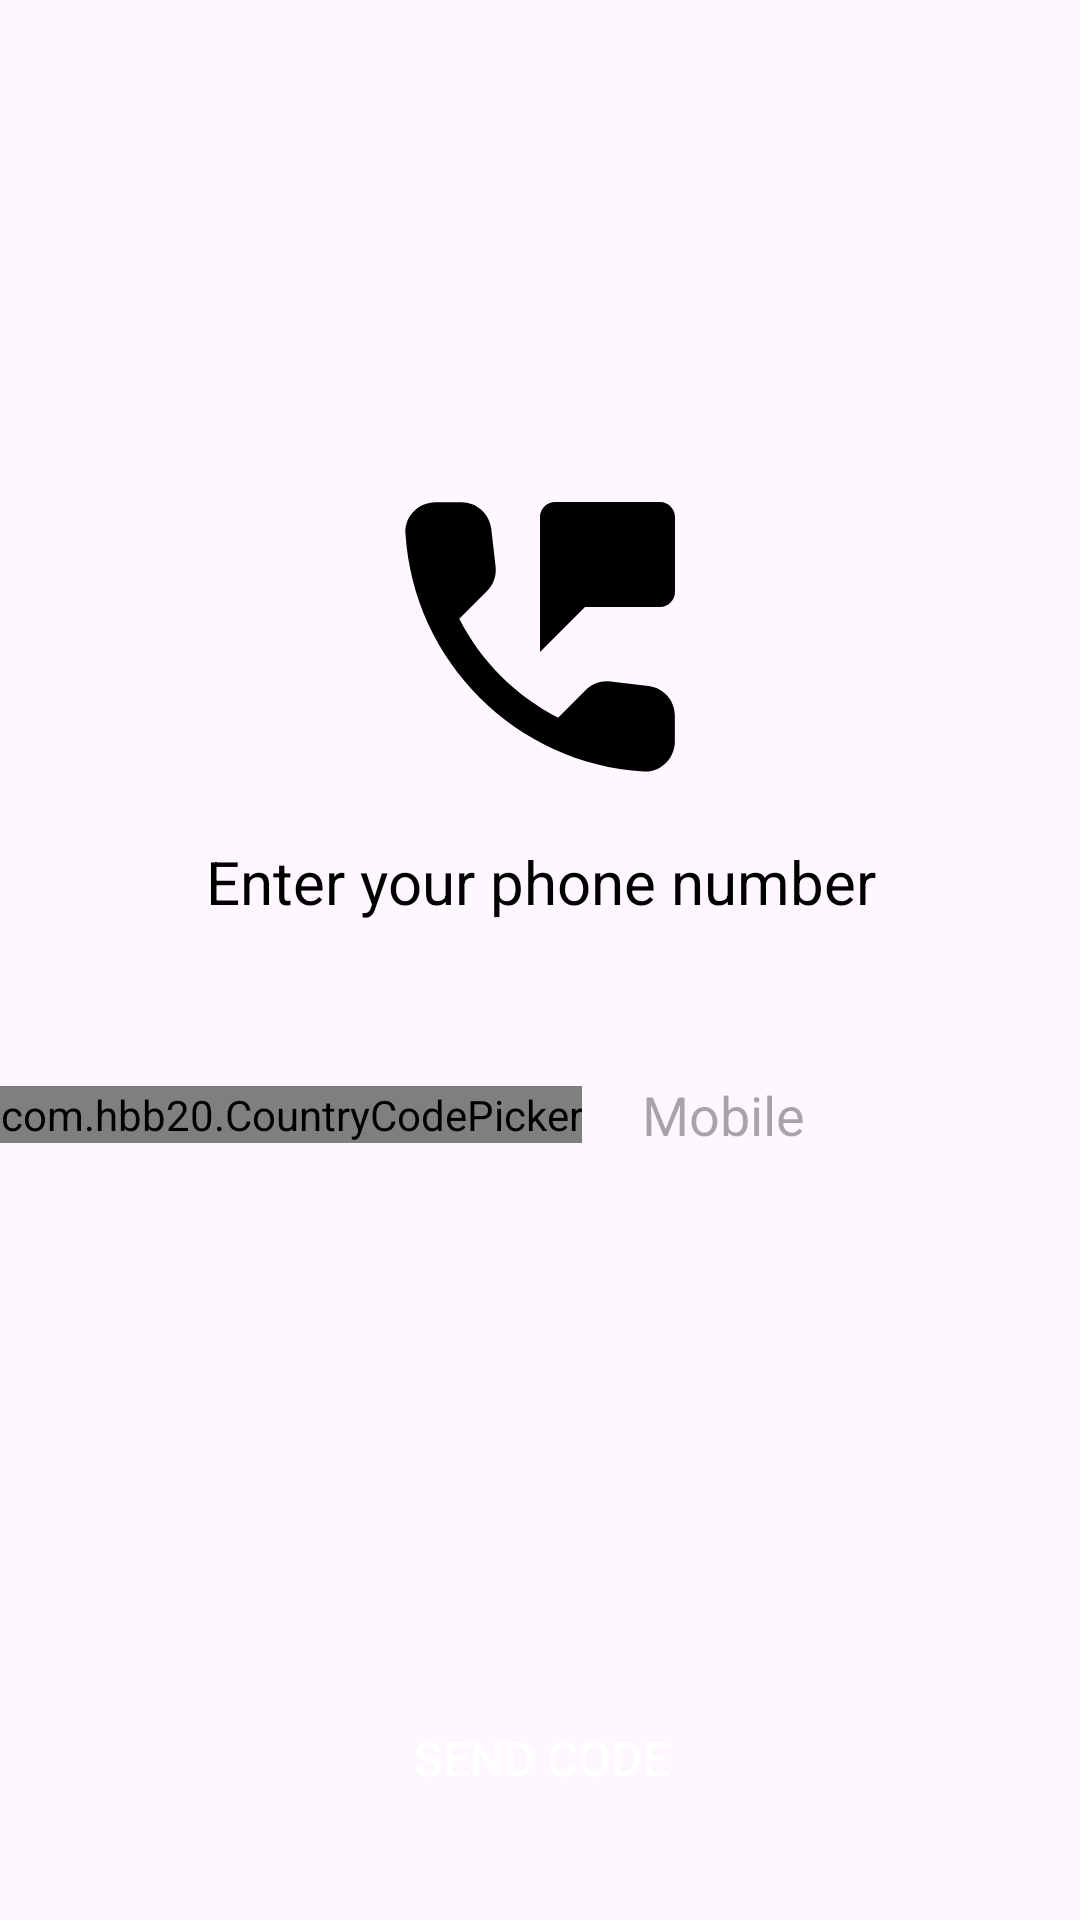

The Android layout XML behind this screen, and the referenced resources:
<!-- AndroidManifest.xml: application theme Theme.AIMeddleChat -->
<!-- res/layout/fragment_sign_in_phone.xml -->
<?xml version="1.0" encoding="utf-8"?>
<androidx.constraintlayout.widget.ConstraintLayout xmlns:android="http://schemas.android.com/apk/res/android"
    xmlns:app="http://schemas.android.com/apk/res-auto"
    xmlns:tools="http://schemas.android.com/tools"
    android:layout_width="match_parent"
    android:layout_height="match_parent"
    tools:context=".ui.sigin.SignInPhoneFragment">

    <ImageView
        android:id="@+id/iv_phone"
        android:layout_width="120dp"
        android:layout_height="120dp"
        android:src="@drawable/asset_phone"
        app:layout_constraintBottom_toTopOf="@+id/txt_enter_phone_number"
        app:layout_constraintEnd_toEndOf="parent"
        app:layout_constraintHorizontal_bias="0.5"
        app:layout_constraintStart_toStartOf="parent"
        app:layout_constraintTop_toTopOf="parent"
        app:layout_constraintVertical_bias="0.5"
        app:layout_constraintVertical_chainStyle="packed">

    </ImageView>

    <TextView
        android:id="@+id/txt_enter_phone_number"
        android:layout_width="match_parent"
        android:layout_height="wrap_content"
        android:layout_marginTop="8dp"
        android:text="Enter your phone number"
        android:textAlignment="center"
        android:textColor="@color/black"
        android:textSize="20sp"
        app:layout_constraintBottom_toTopOf="@+id/linearLayout"
        app:layout_constraintEnd_toEndOf="parent"
        app:layout_constraintHorizontal_bias="0.5"
        app:layout_constraintStart_toStartOf="parent"
        app:layout_constraintTop_toBottomOf="@+id/iv_phone"
        app:layout_constraintVertical_bias="0.5">

    </TextView>

    <LinearLayout
        android:id="@+id/linearLayout"
        android:layout_width="match_parent"
        android:layout_height="wrap_content"
        android:layout_marginTop="32dp"
        android:gravity="center"
        android:orientation="horizontal"
        app:layout_constraintBottom_toTopOf="@+id/btn_send_code"
        app:layout_constraintEnd_toEndOf="parent"
        app:layout_constraintHorizontal_bias="0.5"
        app:layout_constraintStart_toStartOf="parent"
        app:layout_constraintTop_toBottomOf="@+id/txt_enter_phone_number"
        app:layout_constraintVertical_bias="0.5">

        <com.hbb20.CountryCodePicker
            android:id="@+id/code_picker"
            android:layout_width="wrap_content"
            android:layout_height="wrap_content" />

        <EditText
            android:id="@+id/et_phone_number"
            android:layout_width="match_parent"
            android:layout_height="wrap_content"
            android:layout_margin="5dp"
            android:background="@drawable/edit_text_rounded_corner"
            android:hint="Mobile"
            android:inputType="phone"
            android:padding="15dp" />

    </LinearLayout>

    <androidx.appcompat.widget.AppCompatButton
        android:id="@+id/btn_send_code"
        android:layout_width="379dp"
        android:layout_height="60dp"
        android:layout_marginStart="16dp"
        android:layout_marginEnd="16dp"
        android:layout_marginBottom="24dp"
        android:background="@drawable/button_background"
        android:text="SEND CODE"
        android:textAllCaps="false"
        android:textColor="@color/white"
        android:textSize="16sp"
        app:layout_constraintBottom_toBottomOf="parent"
        app:layout_constraintEnd_toEndOf="parent"
        app:layout_constraintStart_toStartOf="parent" />


</androidx.constraintlayout.widget.ConstraintLayout>
<!-- resources referenced by this layout -->
<resources>
  <color name="black">#FF000000</color>
  <color name="white">#FFFFFFFF</color>
  <!-- drawable asset_phone (drawable) -->
  <vector android:height="24dp" android:tint="#000000"
      android:viewportHeight="24" android:viewportWidth="24"
      android:width="24dp" xmlns:android="http://schemas.android.com/apk/res/android">
      <path android:fillColor="@android:color/white" android:pathData="M20,3h-7c-0.55,0 -1,0.45 -1,1v9l3,-3h5c0.55,0 1,-0.45 1,-1L21,4c0,-0.55 -0.45,-1 -1,-1zM19.23,15.26l-2.54,-0.29c-0.61,-0.07 -1.21,0.14 -1.64,0.57l-1.84,1.84c-2.83,-1.44 -5.15,-3.75 -6.59,-6.59l1.85,-1.85c0.43,-0.43 0.64,-1.03 0.57,-1.64l-0.29,-2.52c-0.12,-1.01 -0.97,-1.77 -1.99,-1.77L5.03,3.01c-1.13,0 -2.07,0.94 -2,2.07 0.53,8.54 7.36,15.36 15.89,15.89 1.13,0.07 2.07,-0.87 2.07,-2v-1.73c0.01,-1.01 -0.75,-1.86 -1.76,-1.98z"/>
  </vector>
  <style name="Theme.AIMeddleChat" parent="Base.Theme.AIMeddleChat" />
  <style name="Base.Theme.AIMeddleChat" parent="Theme.Material3.DayNight.NoActionBar">
          
          <item name="colorPrimary">#0580E1</item>
      </style>
</resources>
